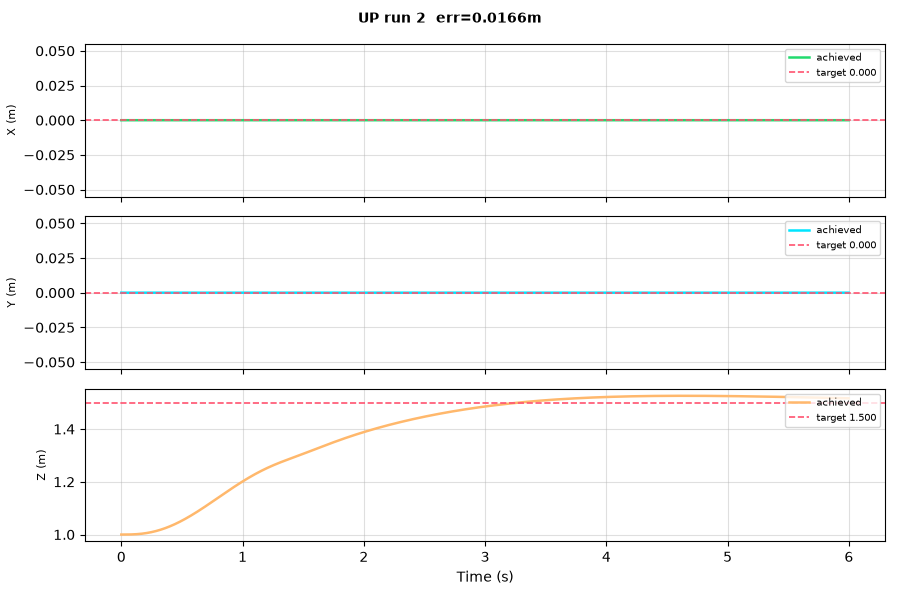

The table this chart was drawn from, first rows:
t, px, py, pz, vx, vy, vz, qw, qx, qy, qz
0.0, 0.0, 0.0, 1.0, 0.0, 0.0, 0.0, 1.0, 0.0, 0.0, 0.0
0.002, 0.0, 0.0, 1, 0.0, 0.0, 1.9970165637236193e-05, 1.0, 0.0, 0.0, 0.0
0.004, 0.0, 0.0, 1, 0.0, 0.0, 5.9687054687262985e-05, 1.0, 0.0, 0.0, 0.0
0.006, 0.0, 0.0, 1, 0.0, 0.0, 0.0001189, 1.0, 0.0, 0.0, 0.0
0.008, 0.0, 0.0, 1, 0.0, 0.0, 0.0001975, 1.0, 0.0, 0.0, 0.0
0.01, 0.0, 0.0, 1, 0.0, 0.0, 0.0002951, 1.0, 0.0, 0.0, 0.0
0.012, 0.0, 0.0, 1, 0.0, 0.0, 0.0004116, 1.0, 0.0, 0.0, 0.0
0.014, 0.0, 0.0, 1, 0.0, 0.0, 0.0005468, 1.0, 0.0, 0.0, 0.0
0.016, 0.0, 0.0, 1, 0.0, 0.0, 0.0007004, 1.0, 0.0, 0.0, 0.0
0.018, 0.0, 0.0, 1, 0.0, 0.0, 0.0008722, 1.0, 0.0, 0.0, 0.0
0.02, 0.0, 0.0, 1, 0.0, 0.0, 0.001062, 1.0, 0.0, 0.0, 0.0
0.022, 0.0, 0.0, 1, 0.0, 0.0, 0.00127, 1.0, 0.0, 0.0, 0.0
0.024, 0.0, 0.0, 1, 0.0, 0.0, 0.001495, 1.0, 0.0, 0.0, 0.0
0.026, 0.0, 0.0, 1, 0.0, 0.0, 0.001738, 1.0, 0.0, 0.0, 0.0
0.028, 0.0, 0.0, 1, 0.0, 0.0, 0.001998, 1.0, 0.0, 0.0, 0.0
0.03, 0.0, 0.0, 1, 0.0, 0.0, 0.002274, 1.0, 0.0, 0.0, 0.0
0.032, 0.0, 0.0, 1, 0.0, 0.0, 0.002568, 1.0, 0.0, 0.0, 0.0
0.034, 0.0, 0.0, 1, 0.0, 0.0, 0.002878, 1.0, 0.0, 0.0, 0.0
0.036, 0.0, 0.0, 1, 0.0, 0.0, 0.003205, 1.0, 0.0, 0.0, 0.0
0.038, 0.0, 0.0, 1, 0.0, 0.0, 0.003548, 1.0, 0.0, 0.0, 0.0
0.04, 0.0, 0.0, 1, 0.0, 0.0, 0.003907, 1.0, 0.0, 0.0, 0.0
0.042, 0.0, 0.0, 1, 0.0, 0.0, 0.004281, 1.0, 0.0, 0.0, 0.0
0.044, 0.0, 0.0, 1, 0.0, 0.0, 0.004672, 1.0, 0.0, 0.0, 0.0
0.046, 0.0, 0.0, 1, 0.0, 0.0, 0.005077, 1.0, 0.0, 0.0, 0.0
0.048, 0.0, 0.0, 1, 0.0, 0.0, 0.005498, 1.0, 0.0, 0.0, 0.0
0.05, 0.0, 0.0, 1, 0.0, 0.0, 0.005934, 1.0, 0.0, 0.0, 0.0
0.052, 0.0, 0.0, 1, 0.0, 0.0, 0.006385, 1.0, 0.0, 0.0, 0.0
0.054, 0.0, 0.0, 1, 0.0, 0.0, 0.006851, 1.0, 0.0, 0.0, 0.0
0.056, 0.0, 0.0, 1, 0.0, 0.0, 0.007331, 1.0, 0.0, 0.0, 0.0
0.058, 0.0, 0.0, 1, 0.0, 0.0, 0.007825, 1.0, 0.0, 0.0, 0.0
0.06, 0.0, 0.0, 1, 0.0, 0.0, 0.008334, 1.0, 0.0, 0.0, 0.0
0.062, 0.0, 0.0, 1, 0.0, 0.0, 0.008856, 1.0, 0.0, 0.0, 0.0
0.064, 0.0, 0.0, 1, 0.0, 0.0, 0.009393, 1.0, 0.0, 0.0, 0.0
0.066, 0.0, 0.0, 1, 0.0, 0.0, 0.009943, 1.0, 0.0, 0.0, 0.0
0.068, 0.0, 0.0, 1, 0.0, 0.0, 0.01051, 1.0, 0.0, 0.0, 0.0
0.07, 0.0, 0.0, 1, 0.0, 0.0, 0.01108, 1.0, 0.0, 0.0, 0.0
0.072, 0.0, 0.0, 1, 0.0, 0.0, 0.01167, 1.0, 0.0, 0.0, 0.0
0.074, 0.0, 0.0, 1, 0.0, 0.0, 0.01228, 1.0, 0.0, 0.0, 0.0
0.076, 0.0, 0.0, 1, 0.0, 0.0, 0.01289, 1.0, 0.0, 0.0, 0.0
0.078, 0.0, 0.0, 1, 0.0, 0.0, 0.01352, 1.0, 0.0, 0.0, 0.0
0.08, 0.0, 0.0, 1, 0.0, 0.0, 0.01416, 1.0, 0.0, 0.0, 0.0
0.082, 0.0, 0.0, 1, 0.0, 0.0, 0.01481, 1.0, 0.0, 0.0, 0.0
0.084, 0.0, 0.0, 1, 0.0, 0.0, 0.01548, 1.0, 0.0, 0.0, 0.0
0.086, 0.0, 0.0, 1, 0.0, 0.0, 0.01615, 1.0, 0.0, 0.0, 0.0
0.088, 0.0, 0.0, 1.001, 0.0, 0.0, 0.01684, 1.0, 0.0, 0.0, 0.0
0.09, 0.0, 0.0, 1.001, 0.0, 0.0, 0.01754, 1.0, 0.0, 0.0, 0.0
0.092, 0.0, 0.0, 1.001, 0.0, 0.0, 0.01825, 1.0, 0.0, 0.0, 0.0
0.094, 0.0, 0.0, 1.001, 0.0, 0.0, 0.01898, 1.0, 0.0, 0.0, 0.0
0.096, 0.0, 0.0, 1.001, 0.0, 0.0, 0.01971, 1.0, 0.0, 0.0, 0.0
0.098, 0.0, 0.0, 1.001, 0.0, 0.0, 0.02045, 1.0, 0.0, 0.0, 0.0
0.1, 0.0, 0.0, 1.001, 0.0, 0.0, 0.02121, 1.0, 0.0, 0.0, 0.0
0.102, 0.0, 0.0, 1.001, 0.0, 0.0, 0.02198, 1.0, 0.0, 0.0, 0.0
0.104, 0.0, 0.0, 1.001, 0.0, 0.0, 0.02275, 1.0, 0.0, 0.0, 0.0
0.106, 0.0, 0.0, 1.001, 0.0, 0.0, 0.02354, 1.0, 0.0, 0.0, 0.0
0.108, 0.0, 0.0, 1.001, 0.0, 0.0, 0.02434, 1.0, 0.0, 0.0, 0.0
0.11, 0.0, 0.0, 1.001, 0.0, 0.0, 0.02515, 1.0, 0.0, 0.0, 0.0
0.112, 0.0, 0.0, 1.001, 0.0, 0.0, 0.02596, 1.0, 0.0, 0.0, 0.0
0.114, 0.0, 0.0, 1.001, 0.0, 0.0, 0.02679, 1.0, 0.0, 0.0, 0.0
0.116, 0.0, 0.0, 1.001, 0.0, 0.0, 0.02763, 1.0, 0.0, 0.0, 0.0
0.118, 0.0, 0.0, 1.001, 0.0, 0.0, 0.02848, 1.0, 0.0, 0.0, 0.0
... 2,940 more rows
